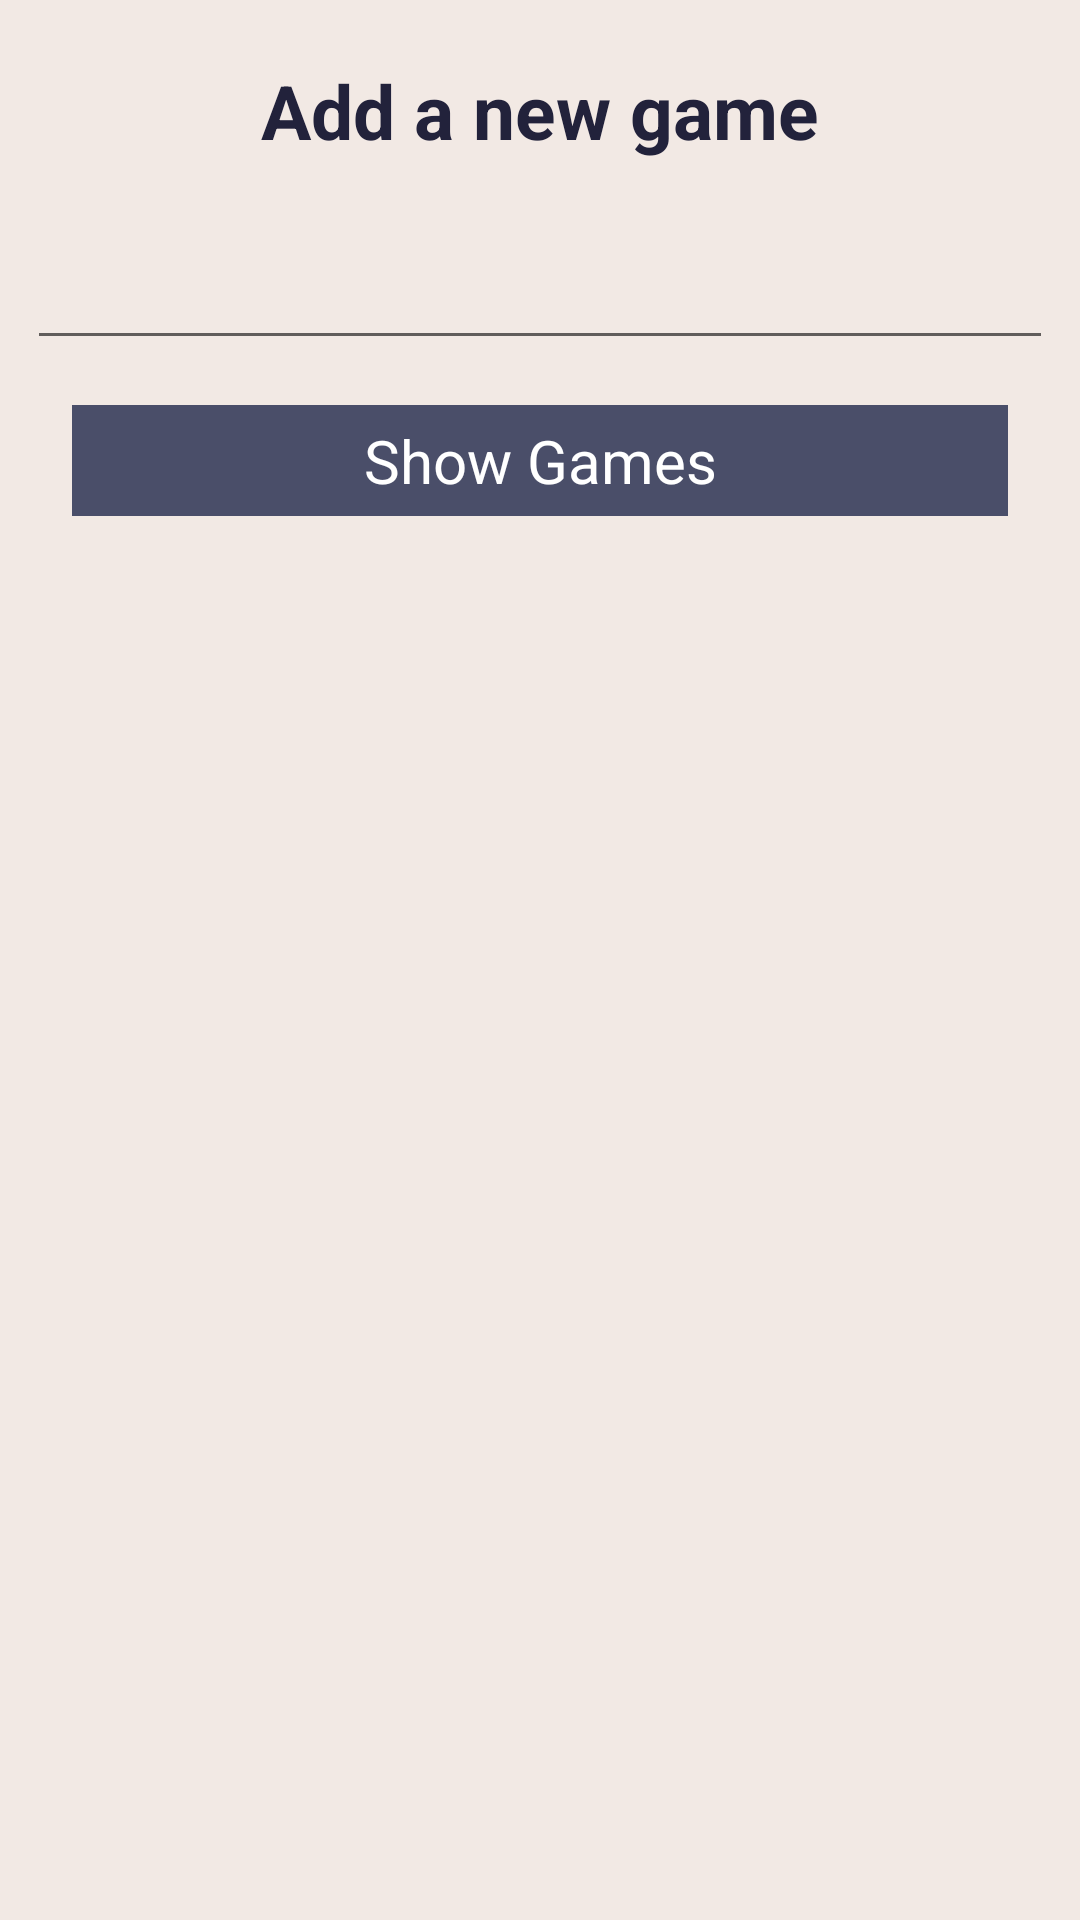

Write the Android layout XML for this screen, with the resource values it uses.
<!-- AndroidManifest.xml: application theme Theme.BoardGameCollector -->
<!-- res/layout/activity_add_game.xml -->
<?xml version="1.0" encoding="utf-8"?>
<androidx.constraintlayout.widget.ConstraintLayout xmlns:android="http://schemas.android.com/apk/res/android"
    xmlns:app="http://schemas.android.com/apk/res-auto"
    xmlns:tools="http://schemas.android.com/tools"
    android:layout_width="match_parent"
    android:layout_height="match_parent"
    android:background="@color/project_beige"
    tools:context=".AddGame">

    <TextView
        android:id="@+id/textTitle2"
        android:layout_width="0dp"
        android:layout_height="wrap_content"
        android:layout_gravity="center"
        android:layout_marginHorizontal="10sp"
        android:layout_marginVertical="10sp"
        android:layout_marginStart="9dp"
        android:layout_marginEnd="9dp"
        android:layout_marginBottom="14dp"
        android:gravity="center"
        android:padding="10sp"
        android:text="Add a new game"
        android:textColor="@color/project_dark_blue"
        android:textSize="25sp"
        android:textStyle="bold"
        app:layout_constraintBottom_toTopOf="@+id/linearLayout"
        app:layout_constraintEnd_toEndOf="parent"
        app:layout_constraintStart_toStartOf="parent"
        app:layout_constraintTop_toTopOf="parent" />


    <LinearLayout
        android:id="@+id/linearLayout"
        android:layout_width="0dp"
        android:layout_height="0dp"
        android:layout_marginStart="4dp"
        android:layout_marginEnd="4dp"
        android:layout_marginBottom="58dp"
        android:orientation="vertical"
        android:padding="5sp"
        app:layout_constraintBottom_toBottomOf="parent"
        app:layout_constraintEnd_toEndOf="parent"
        app:layout_constraintStart_toStartOf="parent"
        app:layout_constraintTop_toBottomOf="@+id/textTitle2">

        <EditText
            android:id="@+id/inputSearchName"
            android:layout_width="match_parent"
            android:layout_height="wrap_content"
            android:ems="10"
            android:inputType="textPersonName" />

        <TextView
            android:id="@+id/buttonSearchGame"
            android:layout_width="match_parent"
            android:layout_height="wrap_content"
            android:layout_margin="15sp"
            android:background="@color/project_gray"
            android:gravity="center"
            android:onClick="findGameClick"
            android:padding="5sp"
            android:paddingHorizontal="5px"
            android:paddingVertical="5px"
            android:text="Show Games"
            android:textColor="@color/white"
            android:textSize="20sp" />

        <ListView
            android:id="@+id/listViewGames"
            android:layout_width="match_parent"
            android:layout_height="match_parent" />
    </LinearLayout>


</androidx.constraintlayout.widget.ConstraintLayout>
<!-- resources referenced by this layout -->
<resources>
  <color name="project_beige">#F2E9E4</color>
  <color name="project_dark_blue">#22223B</color>
  <color name="project_gray">#4A4E69</color>
  <color name="white">#FFFFFFFF</color>
  <style name="Theme.BoardGameCollector" parent="Theme.MaterialComponents.DayNight.DarkActionBar">
          
          <item name="colorPrimary">@color/project_dark_blue</item>
          <item name="colorPrimaryVariant">@color/project_gray</item>
          <item name="colorOnPrimary">@color/white</item>
          
  
  
  
          
          <item name="android:statusBarColor" tools:targetApi="l">?attr/colorPrimaryVariant</item>
          
      </style>
</resources>
